Photos from the image-classification dataset "dataset1" in the GitHub repository billjcapps/VRScavengerHunt. Its 9 classes are: DC Comics, Doctor Who, Firefly, lotr, shelf, Spider-Man, Star Wars, table, weapon.

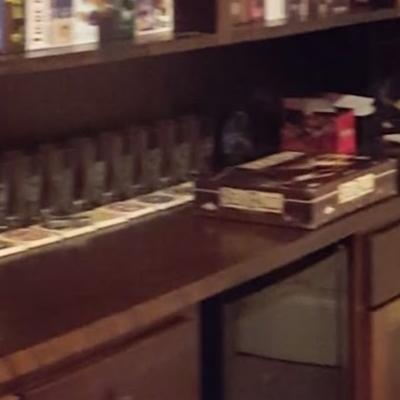
Label: shelf

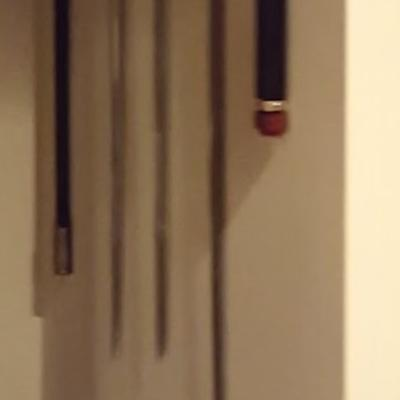
Label: weapon

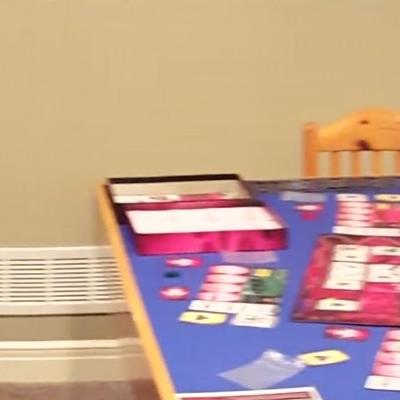
Label: table

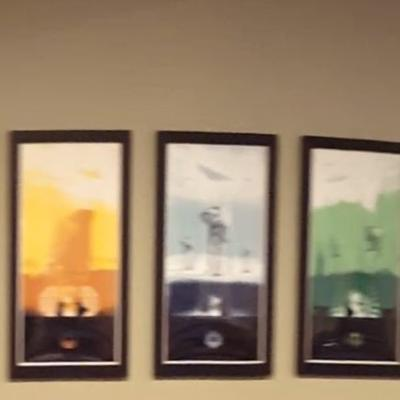
Label: Star Wars

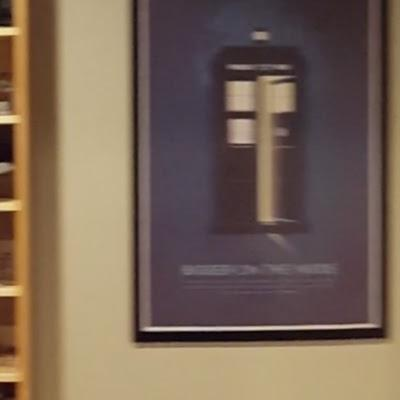
Label: Doctor Who

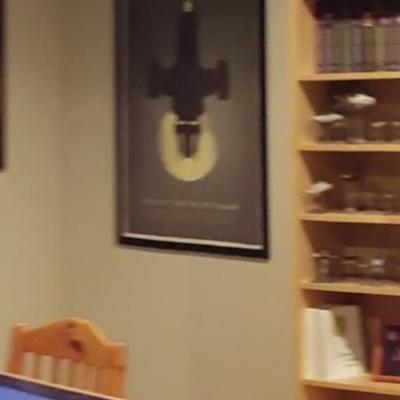
Label: Firefly
